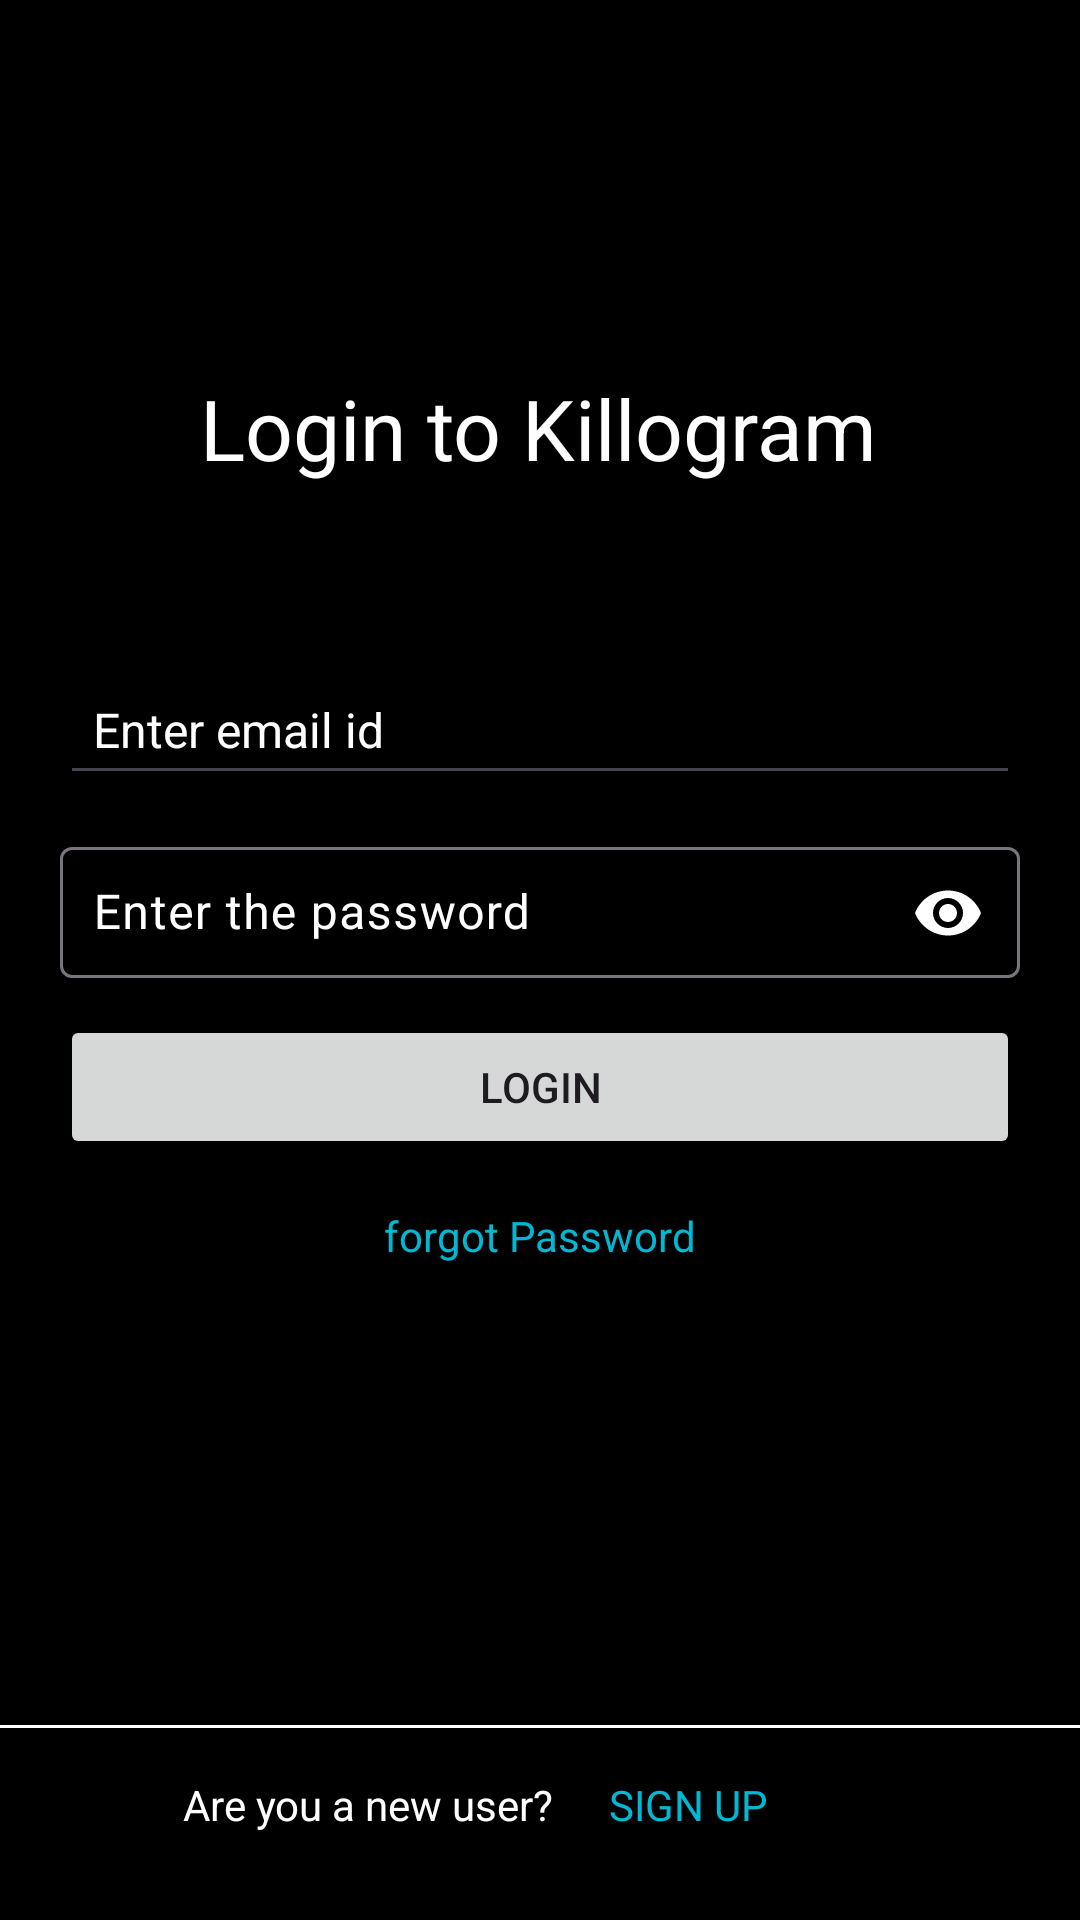

Android layout source for this screen:
<!-- AndroidManifest.xml: application theme Theme.ProjectInsta -->
<!-- res/layout/activity_login.xml -->
<?xml version="1.0" encoding="utf-8"?>
<androidx.constraintlayout.widget.ConstraintLayout xmlns:android="http://schemas.android.com/apk/res/android"
    xmlns:app="http://schemas.android.com/apk/res-auto"
    xmlns:tools="http://schemas.android.com/tools"
    android:id="@+id/main"
    android:layout_width="match_parent"
    android:layout_height="match_parent"
    tools:context=".LoginActivity">

    <View
        android:id="@+id/view2"
        android:layout_width="match_parent"
        android:layout_height="match_parent"
        android:background="#000000"
        tools:layout_editor_absoluteX="20dp"
        tools:layout_editor_absoluteY="-349dp" />

    <TextView
        android:id="@+id/tvkilogramlogin"
        android:layout_width="wrap_content"
        android:layout_height="wrap_content"
        android:layout_marginTop="124dp"
        android:text="@string/login_to_killogram"
        android:textColor="@color/white"
        android:textSize="28sp"
        app:layout_constraintEnd_toEndOf="parent"
        app:layout_constraintHorizontal_bias="0.497"
        app:layout_constraintStart_toStartOf="parent"
        app:layout_constraintTop_toTopOf="parent" />

    <EditText
        android:id="@+id/etEmail"
        android:layout_width="match_parent"
        android:layout_height="wrap_content"
        android:layout_marginTop="60dp"
        android:drawablePadding="15dp"
        android:hint="@string/enter_email_id"
        android:padding="11dp"
        android:textColor="@color/white"
        android:textColorHint="@color/white"
        android:textSize="@dimen/fontsize"
        app:layout_constraintTop_toBottomOf="@+id/tvkilogramlogin"
        android:layout_marginEnd="@dimen/margin_end_start"
        android:layout_marginStart="@dimen/margin_end_start" />

    <com.google.android.material.textfield.TextInputLayout
        android:layout_width="match_parent"
        android:layout_height="wrap_content"
        android:id="@+id/textInputPassword"
        app:passwordToggleEnabled="true"
        app:layout_constraintTop_toBottomOf="@id/etEmail"
        android:layout_marginEnd="@dimen/margin_end_start"
        android:layout_marginStart="@dimen/margin_end_start"
        android:layout_marginTop="@dimen/margin_top"
        android:textColorHint="@color/white"
        android:drawableLeft="@drawable/ic_password"
        app:passwordToggleTint="@color/white">

        <com.google.android.material.textfield.TextInputEditText
            android:layout_width="match_parent"
            android:layout_height="wrap_content"
            android:hint="@string/enter_the_password"
            android:inputType="textPassword"
            android:drawablePadding="15dp"
            android:padding="11dp"
            android:textColor="@color/white"
            android:textSize="@dimen/fontsize"
            android:id="@+id/etPassword" />
    </com.google.android.material.textfield.TextInputLayout>

    <Button
        android:id="@+id/btnlogin"
        android:layout_width="match_parent"
        android:layout_height="wrap_content"
        android:text="Login"
        android:layout_marginEnd="@dimen/margin_end_start"
        android:layout_marginStart="@dimen/margin_end_start"
        app:layout_constraintTop_toBottomOf="@id/textInputPassword"
        android:layout_marginTop="@dimen/margin_top" />

    <TextView
        android:id="@+id/tvForgotPassword"
        android:layout_width="wrap_content"
        android:layout_height="wrap_content"
        android:layout_marginTop="16dp"
        android:text="@string/forgot_password"
        android:textColor="#00B8D4"
        app:layout_constraintEnd_toEndOf="parent"
        app:layout_constraintStart_toStartOf="parent"
        app:layout_constraintTop_toBottomOf="@id/btnlogin" />

    <ProgressBar
        android:id="@+id/progress_bar"
        android:layout_width="wrap_content"
        android:layout_height="wrap_content"
        android:layout_marginTop="16dp"
        android:visibility="gone"
        app:layout_constraintTop_toBottomOf="@id/tvForgotPassword"
        app:layout_constraintEnd_toEndOf="parent"
        app:layout_constraintStart_toStartOf="parent" />

    <View
        android:layout_width="match_parent"
        android:layout_height="1dp"
        android:layout_marginBottom="64dp"
        android:background="@color/white"
        app:layout_constraintBottom_toBottomOf="parent"
        android:id="@+id/bottomline"
        tools:layout_editor_absoluteX="0dp" />

    <TextView
        android:id="@+id/AreYouNewUser"
        android:layout_width="wrap_content"
        android:layout_height="wrap_content"
        android:layout_marginTop="16dp"
        android:text="@string/are_you_a_new_user"
        android:textColor="@color/white"
        app:layout_constraintEnd_toStartOf="@+id/tvsignup"
        app:layout_constraintHorizontal_bias="0.768"
        app:layout_constraintStart_toStartOf="parent"
        app:layout_constraintTop_toBottomOf="@id/bottomline" />

    <TextView
        android:id="@+id/tvsignup"
        android:layout_width="wrap_content"
        android:layout_height="wrap_content"
        android:layout_marginTop="16dp"
        android:layout_marginEnd="104dp"
        android:text="@string/sign_up"
        android:textColor="#00B8D4"
        app:layout_constraintEnd_toEndOf="@+id/bottomline"
        app:layout_constraintTop_toBottomOf="@id/bottomline" />

</androidx.constraintlayout.widget.ConstraintLayout>
<!-- resources referenced by this layout -->
<resources>
  <dimen name="fontsize">16dp</dimen>
  <dimen name="margin_end_start">20dp</dimen>
  <dimen name="margin_top">10dp</dimen>
  <!-- drawable ic_password (drawable) -->
  <vector xmlns:android="http://schemas.android.com/apk/res/android" android:height="24dp" android:tint="#FDFCFC" android:viewportHeight="24" android:viewportWidth="24" android:width="24dp">
        
      <path android:fillColor="@android:color/white" android:pathData="M2,17h20v2H2V17zM3.15,12.95L4,11.47l0.85,1.48l1.3,-0.75L5.3,10.72H7v-1.5H5.3l0.85,-1.47L4.85,7L4,8.47L3.15,7l-1.3,0.75L2.7,9.22H1v1.5h1.7L1.85,12.2L3.15,12.95zM9.85,12.2l1.3,0.75L12,11.47l0.85,1.48l1.3,-0.75l-0.85,-1.48H15v-1.5h-1.7l0.85,-1.47L12.85,7L12,8.47L11.15,7l-1.3,0.75l0.85,1.47H9v1.5h1.7L9.85,12.2zM23,9.22h-1.7l0.85,-1.47L20.85,7L20,8.47L19.15,7l-1.3,0.75l0.85,1.47H17v1.5h1.7l-0.85,1.48l1.3,0.75L20,11.47l0.85,1.48l1.3,-0.75l-0.85,-1.48H23V9.22z"/>
      
  </vector>
  <string name="are_you_a_new_user">Are you a new user?</string>
  <string name="enter_email_id">Enter email id</string>
  <string name="enter_the_password">Enter the password</string>
  <string name="forgot_password">forgot Password</string>
  <string name="login_to_killogram">Login to Killogram</string>
  <string name="sign_up">SIGN UP</string>
  <style name="Theme.ProjectInsta" parent="Base.Theme.ProjectInsta" />
  <style name="Base.Theme.ProjectInsta" parent="Theme.Material3.DayNight.NoActionBar">
          
          
      </style>
  <!-- not gathered from this repository: default colours our renderer supplied (Android Studio template values) -->
  <color name="white">#FFFFFFFF</color>
</resources>
